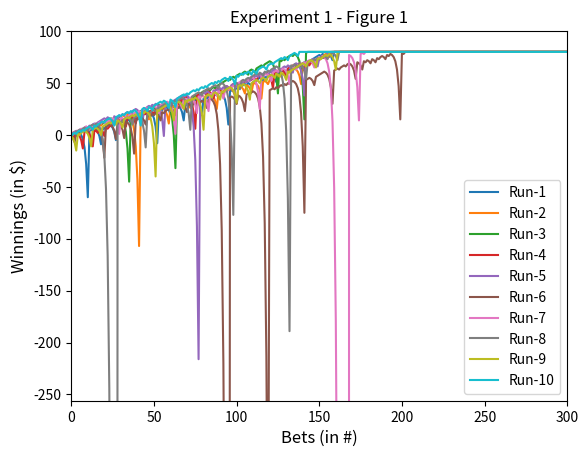
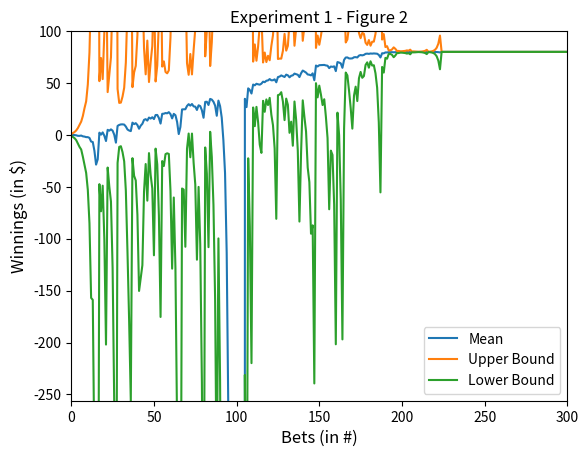
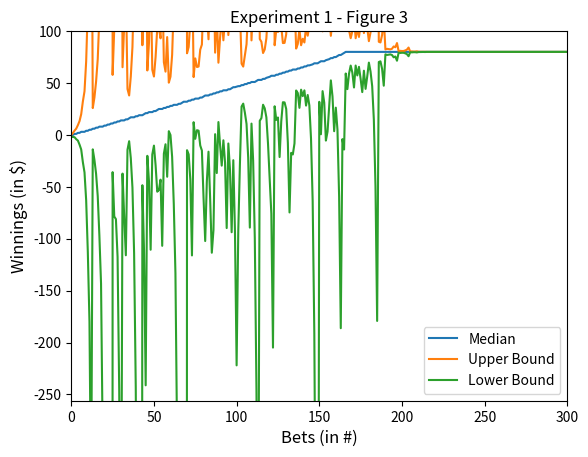
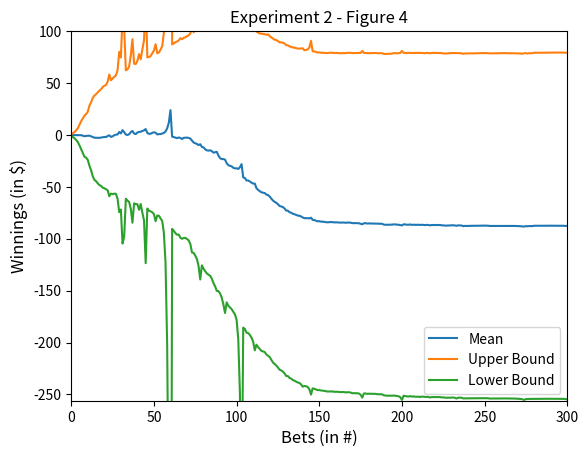
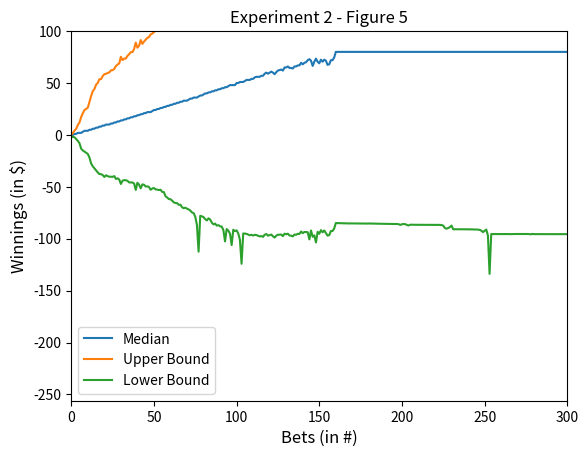

These figures' Python source, in order:
import numpy as np
import pandas as pd
import matplotlib.pyplot as plt
 			  		 			 	 	 		 		 	  		   	  			  	
def get_spin_result(win_prob): 			  		 			 	 	 		 		 	  		   	  			  	
	result = False 			  		 			 	 	 		 		 	  		   	  			  	
	if np.random.random() <= win_prob: 			  		 			 	 	 		 		 	  		   	  			  	
		result = True 			  		 			 	 	 		 		 	  		   	  			  	
	return result 			  		 			 	 	 		 		 	  		   	  			  	

def exp1_gambling_simulator():
	"""
    @summary: Simulate the martingale roulette strategy for unlimited funds
    @return winnings: net profit or loss after each bet
	@return total_winnings: total winnings at the end of the experiment
    """

	target_win = 80.0
	total_winnings = 0.0
	init_bet = 1.0
	max_bets = 1000
	bet_num = 0
	overall_win = 1

	winnings = np.full(1000,80)
	while total_winnings < target_win and bet_num < max_bets:
		won = False
		bet_amount = init_bet
		while not won:
			# wager bet_amount on black means set win_prob = 0.5
			win_prob = 0.4737 # set appropriately to the probability of a win
			won = get_spin_result(win_prob) # test the roulette spin
			if won:
				total_winnings += bet_amount
			else:
				total_winnings -= bet_amount
				bet_amount *= 2
			
			winnings[bet_num] = total_winnings
			bet_num += 1
	
	if total_winnings < target_win: overall_win = 0

	return winnings, overall_win

def make_bet(bank, proposed_bet):
	"""
    @summary: Make a bet based on a limited bank allocation
    @param bank: limited bank allocation
	@param proposed_bet: bet for the forthcoming roulette spin to check against the bank 
	@return final_bet: updated bet based on cash available in bank
	@return bank: available bank after bet has been made
    """

	if proposed_bet > bank:
		final_bet = bank
		bank = 0
	else:
		final_bet = proposed_bet
		bank -= proposed_bet

	return final_bet, bank

def exp2_gambling_simulator():
	"""
    @summary: Simulate the martingale roulette strategy for limited funds
    @return winnings: net profit or loss after each bet
	@return total_winnings: total winnings at the end of the experiment
    """
	
	init_bank = 256.0
	bank = init_bank
	target_win = 80.0
	total_winnings = 0.0
	init_bet = 1.0
	max_bets = 1000
	bet_num = 0
	overall_win = 1

	winnings = np.full(1000,80)
	while total_winnings < target_win and bet_num < max_bets and bank > 0:
		won = False
		bet_amount, bank = make_bet(bank, init_bet)
		while not won and bet_num < max_bets:
			# wager bet_amount on black means set win_prob = 0.5
			win_prob = 0.4737 # set appropriately to the probability of a win
			won = get_spin_result(win_prob) # test the roulette spin
			if won:
				total_winnings += bet_amount
				bank += bet_amount
			else:
				total_winnings -= bet_amount
				bank -= bet_amount

				bet_amount, bank = make_bet(bank, bet_amount * 2)
			
			winnings[bet_num] = total_winnings
			bet_num += 1
	
	if bank == 0: 
		winnings[bet_num:] = -init_bank
		if total_winnings < target_win: overall_win = 0

	return winnings, overall_win

#############################################
############# HELPER FUNCTIONS ##############
#############################################

def plot_data(df, title='Gambling Simulator'):
	'''Plot Gambling Simulations'''
	SMALL_SIZE = 10
	MEDIUM_SIZE = 12
	LARGE_SIZE = 15

	ax = df.plot(title=title, fontsize=LARGE_SIZE)
	ax.set_xlabel('Bets (in #)',fontsize=MEDIUM_SIZE)
	ax.set_ylabel('Winnings (in $)',fontsize=MEDIUM_SIZE)
	ax.set_xlim([0,300])
	ax.set_ylim([-256,100])
	plt.xticks(fontsize=SMALL_SIZE)
	plt.yticks(fontsize=SMALL_SIZE)
	ax.legend(loc="best")
	plt.savefig(title+'.png',dpi=500)
	

def run_figure1():
	labels = ['Run-1','Run-2','Run-3','Run-4','Run-5','Run-6','Run-7','Run-8','Run-9','Run-10']
	runs = pd.DataFrame(data=np.full((1000,10),80),columns=labels)
	for run in labels:
		runs[run],_ = exp1_gambling_simulator()
	plot_data(runs,'Experiment 1 - Figure 1')

def run_figure2():
	runs = pd.DataFrame(data=np.full((1000,1000),80))
	total_wins = 0

	for run in range(1000):
		runs[run], current_wins = exp1_gambling_simulator()
		total_wins += current_wins

	mean = runs.mean(axis=1)
	std = runs.std(axis=1)
	upper_bound = mean + std
	lower_bound = mean - std
	
	data = {'Mean': mean, 'Upper Bound': upper_bound, 'Lower Bound': lower_bound}
	df = pd.DataFrame(data=data)
	plot_data(df,'Experiment 1 - Figure 2')

def run_figure3():
	runs = pd.DataFrame(data=np.full((1000,1000),80))
	for run in range(1000):
		runs[run], _ = exp1_gambling_simulator()

	median = runs.median(axis=1)
	std = runs.std(axis=1)
	upper_bound = median + std
	lower_bound = median - std
	
	data = {'Median': median, 'Upper Bound': upper_bound, 'Lower Bound': lower_bound}
	df = pd.DataFrame(data=data)
	plot_data(df,'Experiment 1 - Figure 3')

def run_figure4():
	runs = pd.DataFrame(data=np.full((1000,1000),80))
	total_wins = 0

	for run in range(1000):
		runs[run], current_win = exp2_gambling_simulator()
		total_wins += current_win

	mean = runs.mean(axis=1)
	std = runs.std(axis=1)
	
	upper_bound = mean + std
	lower_bound = mean - std
	data = {'Mean': mean, 'Upper Bound': upper_bound, 'Lower Bound': lower_bound}
	df = pd.DataFrame(data=data)
	plot_data(df,'Experiment 2 - Figure 4')

def run_figure5():
	runs = pd.DataFrame(data=np.full((1000,1000),80))
	for run in range(1000):
		runs[run], _ = exp2_gambling_simulator()

	median = runs.median(axis=1)
	std = runs.std(axis=1)
	upper_bound = median + std
	lower_bound = median - std
	data = {'Median': median, 'Upper Bound': upper_bound, 'Lower Bound': lower_bound}
	df = pd.DataFrame(data=data)
	plot_data(df,'Experiment 2 - Figure 5')

def run_exp1():
	run_figure1()
	run_figure2()
	run_figure3()

def run_exp2():
	run_figure4()
	run_figure5()

def test_code(): 			  		 			 	 	 		 		 	  		   	  			  	  		 			 	 	 		 		 	  		   	  			  	
	run_exp1()
	run_exp2()
 			  		 			 	 	 		 		 	  		   	  			  	
 			  		 			 	 	 		 		 	  		   	  			  	
if __name__ == "__main__": 			  		 			 	 	 		 		 	  		   	  			  	
    test_code() 			  		 			 	 	 		 		 	  		   	  			  			  	   		     			  		 			     			  	  		 	  	 		 			  		  			
